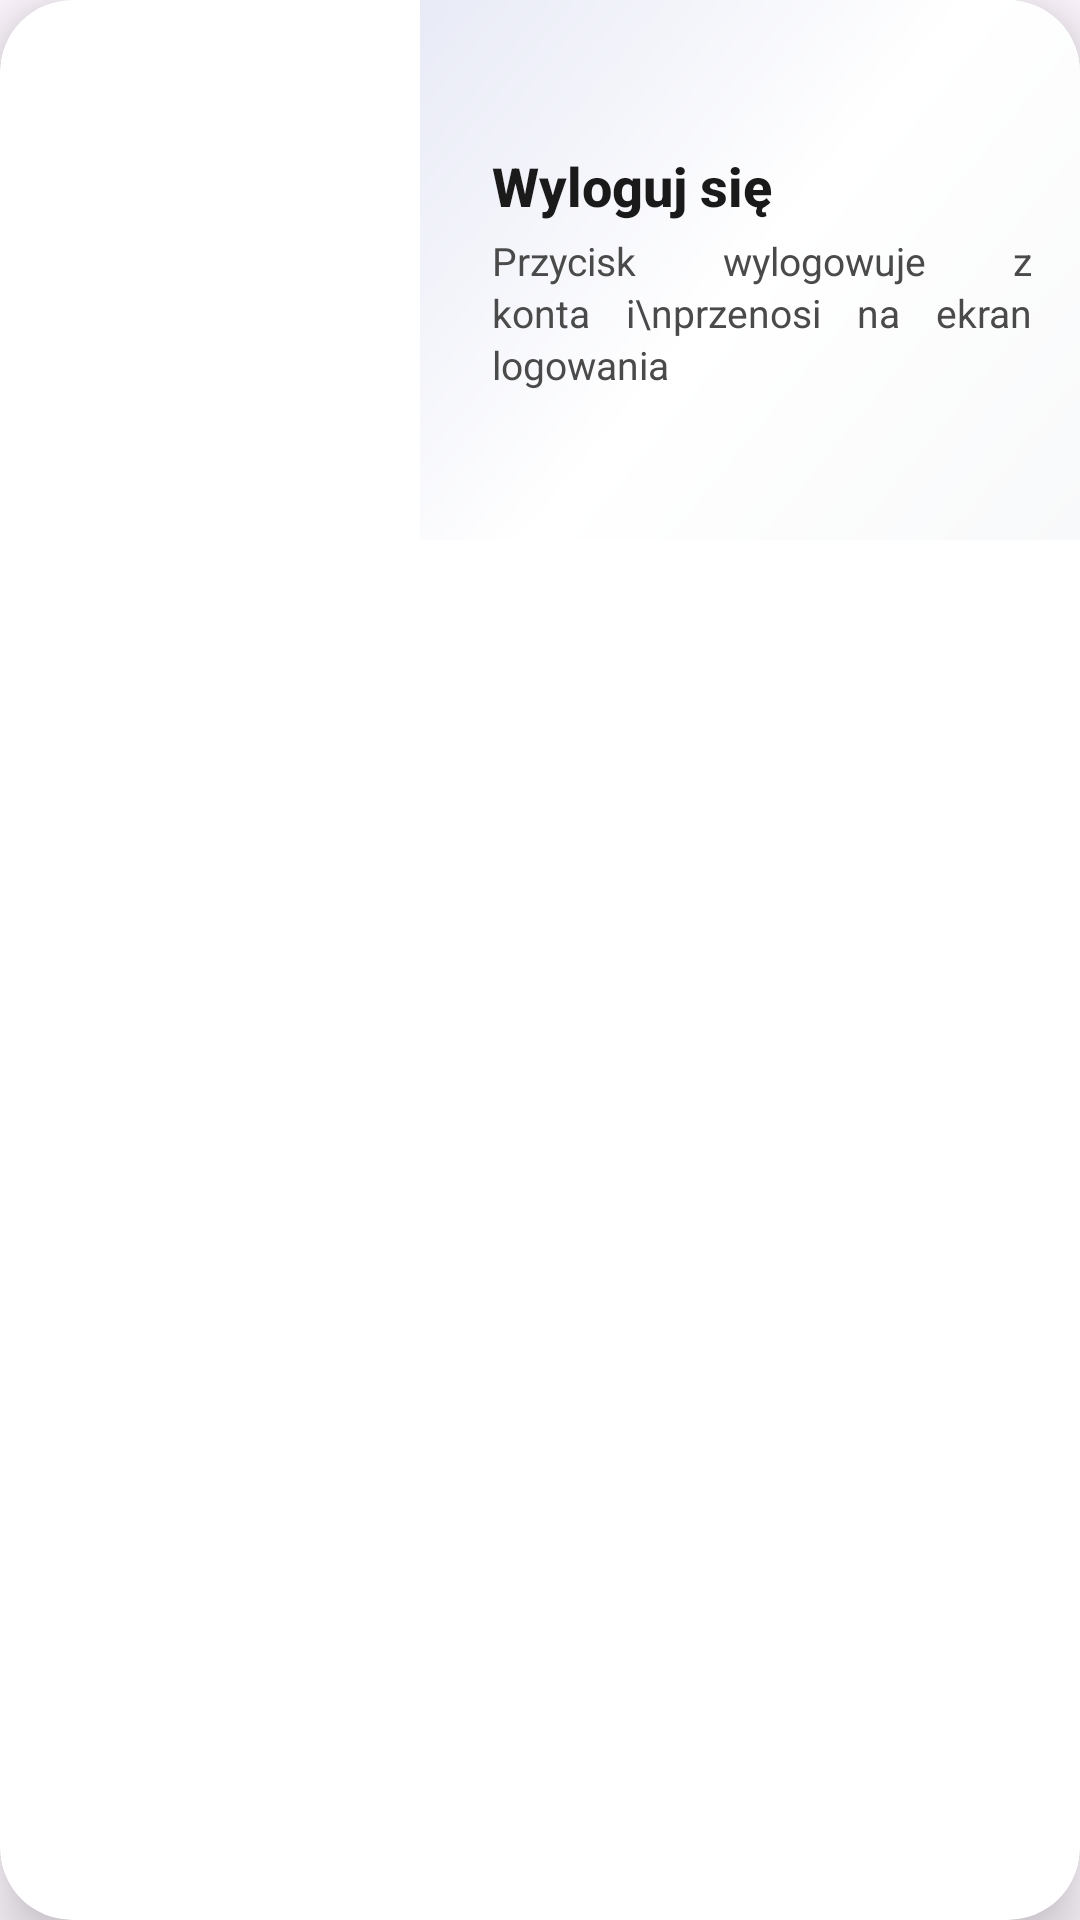

Android layout source for this screen:
<!-- AndroidManifest.xml: application theme Theme.PierwszaWersjaApki -->
<!-- res/layout/wiecej_item_view.xml -->
<?xml version="1.0" encoding="utf-8"?>
<androidx.cardview.widget.CardView xmlns:android="http://schemas.android.com/apk/res/android"
    xmlns:app="http://schemas.android.com/apk/res-auto"
    android:layout_width="match_parent"
    android:layout_height="wrap_content"
    android:layout_margin="16dp"
    app:cardCornerRadius="24dp"
    app:cardElevation="12dp">

    <RelativeLayout
        android:layout_width="match_parent"
        android:layout_height="wrap_content">

        
        <FrameLayout
            android:id="@+id/imageSection"
            android:layout_width="140dp"
            android:layout_height="180dp"
            android:layout_alignParentStart="true"
            android:clipChildren="false"
            android:clipToPadding="false">

            

            
            <ImageView
                android:id="@+id/iv_wiecej_item_ikona"
                android:layout_width="match_parent"
                android:layout_height="match_parent"
                android:scaleType="centerCrop"
                android:src="@drawable/ic_launcher_background" />

            <View
                android:layout_width="60dp"
                android:layout_height="60dp"
                android:layout_gravity="end|center_vertical"
                android:layout_marginEnd="-30dp"/>

        </FrameLayout>

        
        <RelativeLayout
            android:layout_width="match_parent"
            android:layout_height="180dp"
            android:layout_toEndOf="@id/imageSection"
            android:background="@drawable/gradient_background"
            android:paddingStart="24dp"
            android:paddingEnd="16dp"
            android:paddingTop="16dp"
            android:paddingBottom="16dp">

            <LinearLayout
                android:layout_width="wrap_content"
                android:layout_height="wrap_content"
                android:layout_centerVertical="true"
                android:orientation="vertical">

                <TextView
                    android:id="@+id/tv_wiecej_item_nazwa"
                    android:layout_width="wrap_content"
                    android:layout_height="wrap_content"
                    android:text="Wyloguj się"
                    android:textColor="#1A1A1A"
                    android:textSize="18sp"
                    android:textStyle="bold"
                    android:fontFamily="sans-serif-medium"
                    android:layout_marginBottom="0dp"/>

                <TextView
                    android:id="@+id/tv_wiecej_item_opis"
                    android:layout_width="wrap_content"
                    android:layout_height="wrap_content"
                    android:layout_marginTop="4dp"
                    android:justificationMode="inter_word"
                    android:text="Przycisk wylogowuje z konta i\nprzenosi na ekran logowania"
                    android:textColor="#4A4A4A"
                    android:textSize="13sp"
                    android:lineSpacingExtra="2dp"
                    android:fontFamily="sans-serif" />
            </LinearLayout>

        </RelativeLayout>



    </RelativeLayout>

</androidx.cardview.widget.CardView>
<!-- resources referenced by this layout -->
<resources>
  <!-- drawable gradient_background (drawable) -->
  <?xml version="1.0" encoding="utf-8"?>
  <shape xmlns:android="http://schemas.android.com/apk/res/android">
      <gradient
          android:angle="135"
          android:startColor="#F8F9FA"
          android:centerColor="#FFFFFF"
          android:endColor="#E8EAF6"
          android:type="linear" />
  </shape>
  <style name="Theme.PierwszaWersjaApki" parent="Base.Theme.PierwszaWersjaApki" />
  <style name="Base.Theme.PierwszaWersjaApki" parent="Theme.Material3.DayNight.NoActionBar">
          
          
      </style>
</resources>
